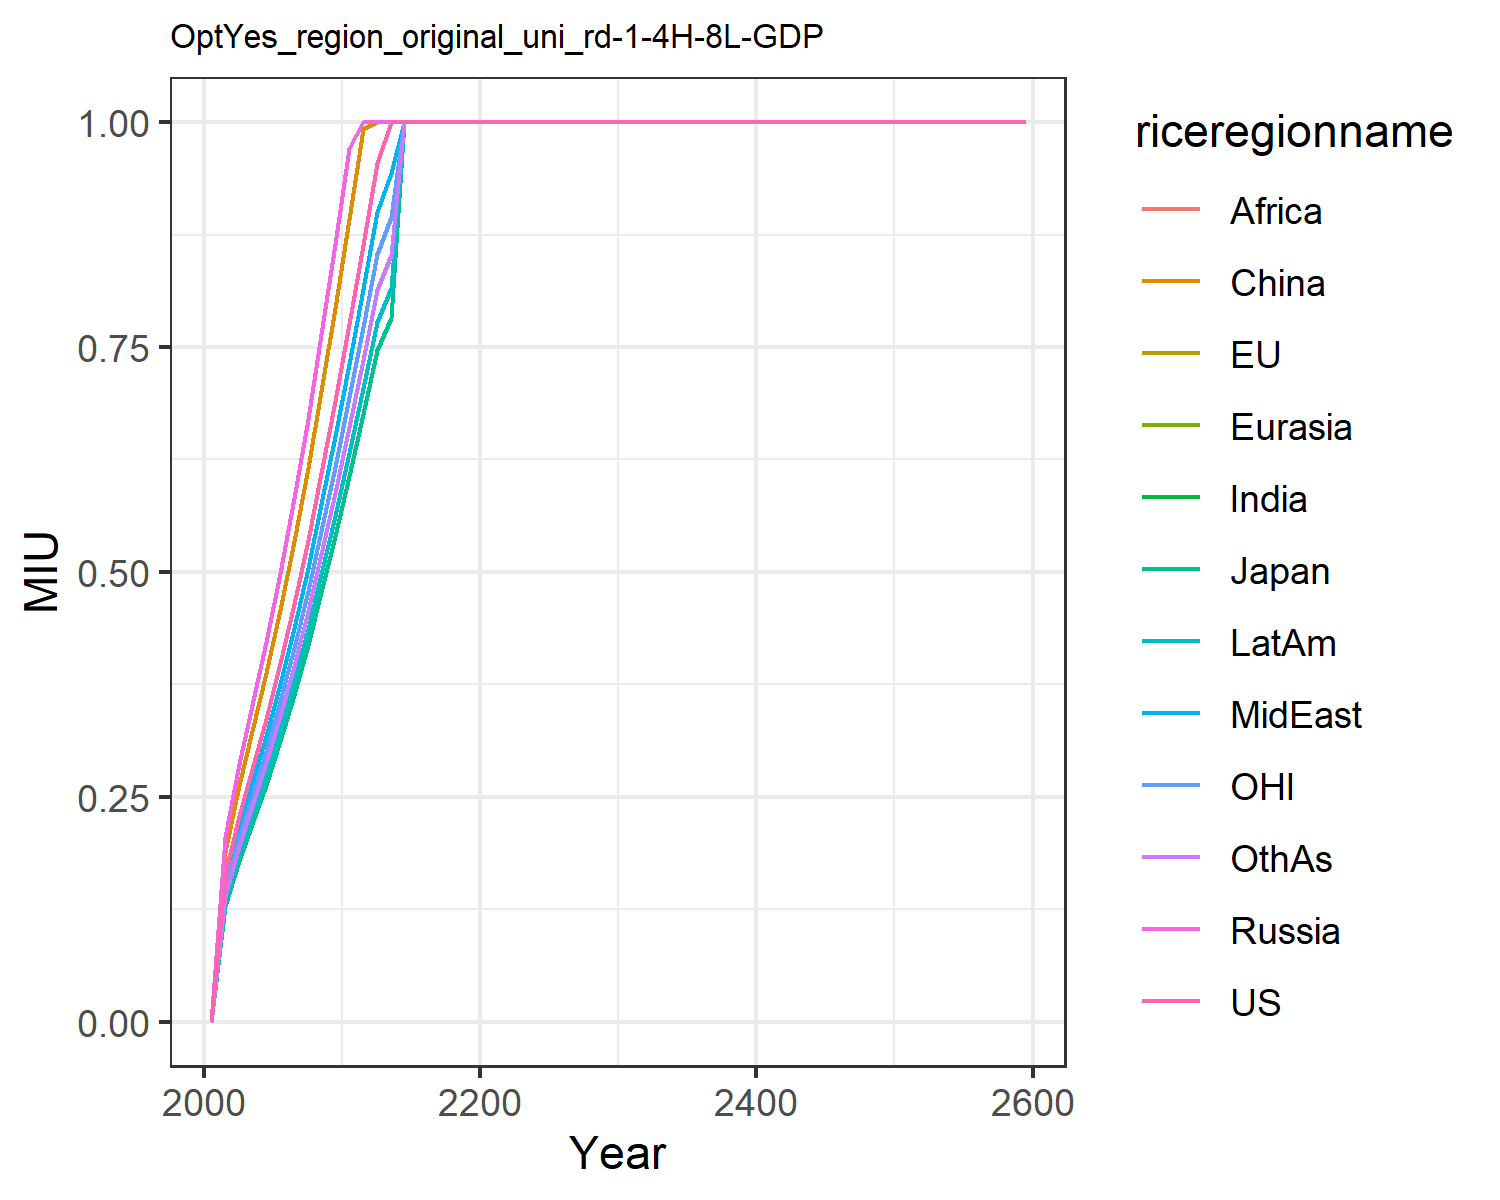

The file beside this chart, header and first rows:
0.0, 0.0, 0.0, 0.0, 0.0, 0.0, 0.0, 0.0, 0.0, 0.0, 0.0, 0.0
0.1639, 0.1283, 0.1283, 0.2054, 0.2054, 0.1885, 0.1467, 0.1546, 0.1467, 0.1337, 0.1467, 0.1397
0.229, 0.1792, 0.1792, 0.2869, 0.2869, 0.2633, 0.2049, 0.216, 0.2049, 0.1867, 0.2049, 0.1952
0.2808, 0.2197, 0.2197, 0.3518, 0.3518, 0.3229, 0.2512, 0.2648, 0.2512, 0.2289, 0.2512, 0.2393
0.3369, 0.2636, 0.2636, 0.422, 0.422, 0.3874, 0.3014, 0.3178, 0.3014, 0.2747, 0.3014, 0.2872
0.3983, 0.3116, 0.3116, 0.4989, 0.4989, 0.4579, 0.3562, 0.3756, 0.3562, 0.3247, 0.3562, 0.3394
0.4646, 0.3634, 0.3634, 0.5819, 0.5819, 0.5342, 0.4156, 0.4381, 0.4156, 0.3787, 0.4156, 0.3959
0.5352, 0.4187, 0.4187, 0.6705, 0.6705, 0.6154, 0.4788, 0.5048, 0.4788, 0.4363, 0.4788, 0.4562
0.6102, 0.4774, 0.4774, 0.7644, 0.7644, 0.7017, 0.5459, 0.5755, 0.5459, 0.4975, 0.5459, 0.5201
0.6899, 0.5397, 0.5397, 0.8642, 0.8642, 0.7933, 0.6171, 0.6507, 0.6171, 0.5624, 0.6171, 0.588
0.7758, 0.6069, 0.6069, 0.9718, 0.9718, 0.892, 0.694, 0.7317, 0.694, 0.6325, 0.694, 0.6612
0.8635, 0.6755, 0.6755, 1.0, 1.0, 0.9929, 0.7724, 0.8144, 0.7724, 0.7039, 0.7724, 0.7359
0.9545, 0.7467, 0.7467, 1.0, 1.0, 1.0, 0.8538, 0.9002, 0.8538, 0.7781, 0.8538, 0.8135
1.0, 0.7823, 0.7823, 1.0, 1.0, 1.0, 0.8945, 0.9431, 0.8945, 0.8152, 0.8945, 0.8523
1.0, 1.0, 1.0, 1.0, 1.0, 1.0, 1.0, 1.0, 1.0, 1.0, 1.0, 1.0
1.0, 1.0, 1.0, 1.0, 1.0, 1.0, 1.0, 1.0, 1.0, 1.0, 1.0, 1.0
1.0, 1.0, 1.0, 1.0, 1.0, 1.0, 1.0, 1.0, 1.0, 1.0, 1.0, 1.0
1.0, 1.0, 1.0, 1.0, 1.0, 1.0, 1.0, 1.0, 1.0, 1.0, 1.0, 1.0
1.0, 1.0, 1.0, 1.0, 1.0, 1.0, 1.0, 1.0, 1.0, 1.0, 1.0, 1.0
1.0, 1.0, 1.0, 1.0, 1.0, 1.0, 1.0, 1.0, 1.0, 1.0, 1.0, 1.0
1.0, 1.0, 1.0, 1.0, 1.0, 1.0, 1.0, 1.0, 1.0, 1.0, 1.0, 1.0
1.0, 1.0, 1.0, 1.0, 1.0, 1.0, 1.0, 1.0, 1.0, 1.0, 1.0, 1.0
1.0, 1.0, 1.0, 1.0, 1.0, 1.0, 1.0, 1.0, 1.0, 1.0, 1.0, 1.0
1.0, 1.0, 1.0, 1.0, 1.0, 1.0, 1.0, 1.0, 1.0, 1.0, 1.0, 1.0
1.0, 1.0, 1.0, 1.0, 1.0, 1.0, 1.0, 1.0, 1.0, 1.0, 1.0, 1.0
1.0, 1.0, 1.0, 1.0, 1.0, 1.0, 1.0, 1.0, 1.0, 1.0, 1.0, 1.0
1.0, 1.0, 1.0, 1.0, 1.0, 1.0, 1.0, 1.0, 1.0, 1.0, 1.0, 1.0
1.0, 1.0, 1.0, 1.0, 1.0, 1.0, 1.0, 1.0, 1.0, 1.0, 1.0, 1.0
1.0, 1.0, 1.0, 1.0, 1.0, 1.0, 1.0, 1.0, 1.0, 1.0, 1.0, 1.0
1.0, 1.0, 1.0, 1.0, 1.0, 1.0, 1.0, 1.0, 1.0, 1.0, 1.0, 1.0
1.0, 1.0, 1.0, 1.0, 1.0, 1.0, 1.0, 1.0, 1.0, 1.0, 1.0, 1.0
1.0, 1.0, 1.0, 1.0, 1.0, 1.0, 1.0, 1.0, 1.0, 1.0, 1.0, 1.0
1.0, 1.0, 1.0, 1.0, 1.0, 1.0, 1.0, 1.0, 1.0, 1.0, 1.0, 1.0
1.0, 1.0, 1.0, 1.0, 1.0, 1.0, 1.0, 1.0, 1.0, 1.0, 1.0, 1.0
1.0, 1.0, 1.0, 1.0, 1.0, 1.0, 1.0, 1.0, 1.0, 1.0, 1.0, 1.0
1.0, 1.0, 1.0, 1.0, 1.0, 1.0, 1.0, 1.0, 1.0, 1.0, 1.0, 1.0
1.0, 1.0, 1.0, 1.0, 1.0, 1.0, 1.0, 1.0, 1.0, 1.0, 1.0, 1.0
1.0, 1.0, 1.0, 1.0, 1.0, 1.0, 1.0, 1.0, 1.0, 1.0, 1.0, 1.0
1.0, 1.0, 1.0, 1.0, 1.0, 1.0, 1.0, 1.0, 1.0, 1.0, 1.0, 1.0
1.0, 1.0, 1.0, 1.0, 1.0, 1.0, 1.0, 1.0, 1.0, 1.0, 1.0, 1.0
1.0, 1.0, 1.0, 1.0, 1.0, 1.0, 1.0, 1.0, 1.0, 1.0, 1.0, 1.0
1.0, 1.0, 1.0, 1.0, 1.0, 1.0, 1.0, 1.0, 1.0, 1.0, 1.0, 1.0
1.0, 1.0, 1.0, 1.0, 1.0, 1.0, 1.0, 1.0, 1.0, 1.0, 1.0, 1.0
1.0, 1.0, 1.0, 1.0, 1.0, 1.0, 1.0, 1.0, 1.0, 1.0, 1.0, 1.0
1.0, 1.0, 1.0, 1.0, 1.0, 1.0, 1.0, 1.0, 1.0, 1.0, 1.0, 1.0
1.0, 1.0, 1.0, 1.0, 1.0, 1.0, 1.0, 1.0, 1.0, 1.0, 1.0, 1.0
1.0, 1.0, 1.0, 1.0, 1.0, 1.0, 1.0, 1.0, 1.0, 1.0, 1.0, 1.0
1.0, 1.0, 1.0, 1.0, 1.0, 1.0, 1.0, 1.0, 1.0, 1.0, 1.0, 1.0
1.0, 1.0, 1.0, 1.0, 1.0, 1.0, 1.0, 1.0, 1.0, 1.0, 1.0, 1.0
1.0, 1.0, 1.0, 1.0, 1.0, 1.0, 1.0, 1.0, 1.0, 1.0, 1.0, 1.0
1.0, 1.0, 1.0, 1.0, 1.0, 1.0, 1.0, 1.0, 1.0, 1.0, 1.0, 1.0
1.0, 1.0, 1.0, 1.0, 1.0, 1.0, 1.0, 1.0, 1.0, 1.0, 1.0, 1.0
1.0, 1.0, 1.0, 1.0, 1.0, 1.0, 1.0, 1.0, 1.0, 1.0, 1.0, 1.0
1.0, 1.0, 1.0, 1.0, 1.0, 1.0, 1.0, 1.0, 1.0, 1.0, 1.0, 1.0
1.0, 1.0, 1.0, 1.0, 1.0, 1.0, 1.0, 1.0, 1.0, 1.0, 1.0, 1.0
1.0, 1.0, 1.0, 1.0, 1.0, 1.0, 1.0, 1.0, 1.0, 1.0, 1.0, 1.0
1.0, 1.0, 1.0, 1.0, 1.0, 1.0, 1.0, 1.0, 1.0, 1.0, 1.0, 1.0
1.0, 1.0, 1.0, 1.0, 1.0, 1.0, 1.0, 1.0, 1.0, 1.0, 1.0, 1.0
1.0, 1.0, 1.0, 1.0, 1.0, 1.0, 1.0, 1.0, 1.0, 1.0, 1.0, 1.0
1.0, 1.0, 1.0, 1.0, 1.0, 1.0, 1.0, 1.0, 1.0, 1.0, 1.0, 1.0
